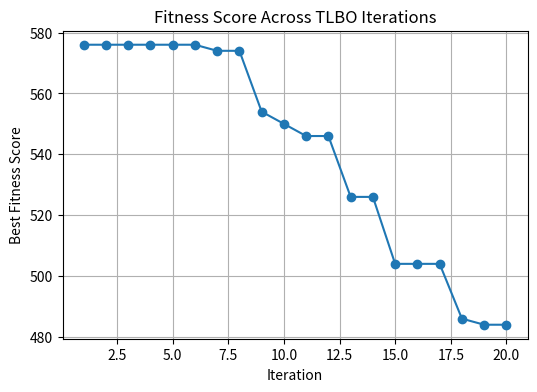

Source code (Python):
import matplotlib.pyplot as plt

fitness = [
    576,576,576,576,576,576,
    574,574,554,550,
    546,546,526,526,
    504,504,504,486,484,484
]

iterations = list(range(1,21))

plt.figure(figsize=(6,4))
plt.plot(iterations, fitness, marker='o')
plt.xlabel("Iteration")
plt.ylabel("Best Fitness Score")
plt.title("Fitness Score Across TLBO Iterations")
plt.grid(True)

plt.savefig("fitness_graph.png", dpi=300, bbox_inches="tight")
plt.show()
